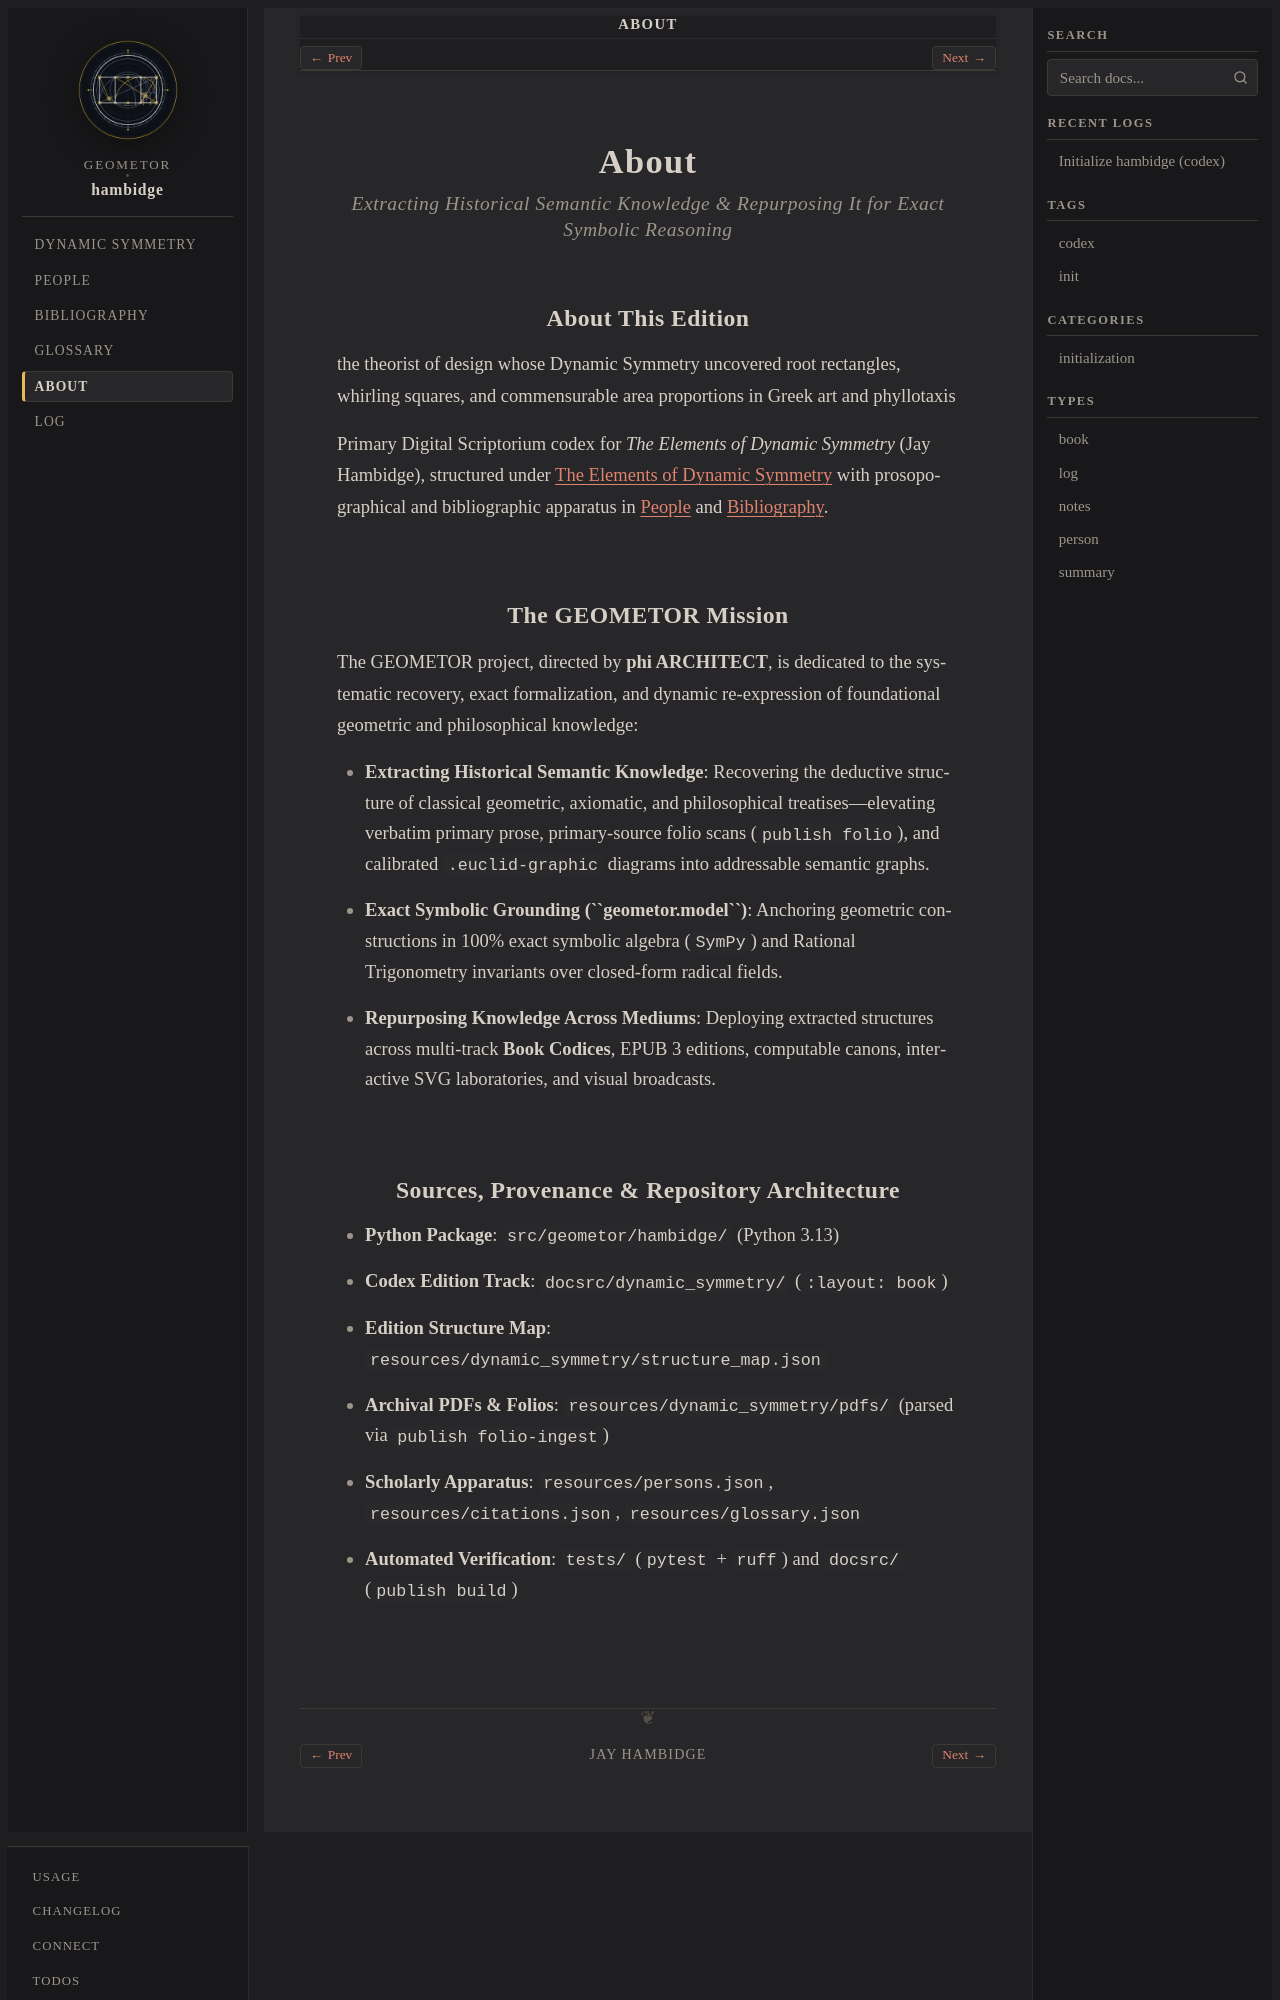

repository: geometor/hambidge · page: about/index.html · generator: sphinx

:navigation: header
:order: 20
:nav_title: About

=====
About
=====

.. rubric:: Extracting Historical Semantic Knowledge & Repurposing It for Exact Symbolic Reasoning

About This Edition
------------------

the theorist of design whose Dynamic Symmetry uncovered root rectangles, whirling squares, and commensurable area proportions in Greek art and phyllotaxis

Primary Digital Scriptorium codex for *The Elements of Dynamic Symmetry* (Jay Hambidge), structured under :ref:`dynamic_symmetry-index` with prosopographical and bibliographic apparatus in :ref:`persons` and :ref:`bibliography`.


The GEOMETOR Mission
--------------------

The GEOMETOR project, directed by **phi ARCHITECT**, is dedicated to the systematic recovery, exact formalization, and dynamic re-expression of foundational geometric and philosophical knowledge:

- **Extracting Historical Semantic Knowledge**: Recovering the deductive structure of classical geometric, axiomatic, and philosophical treatises—elevating verbatim primary prose, primary-source folio scans (``publish folio``), and calibrated ``.euclid-graphic`` diagrams into addressable semantic graphs.
- **Exact Symbolic Grounding (``geometor.model``)**: Anchoring geometric constructions in 100% exact symbolic algebra (``SymPy``) and Rational Trigonometry invariants over closed-form radical fields.
- **Repurposing Knowledge Across Mediums**: Deploying extracted structures across multi-track **Book Codices**, EPUB 3 editions, computable canons, interactive SVG laboratories, and visual broadcasts.
